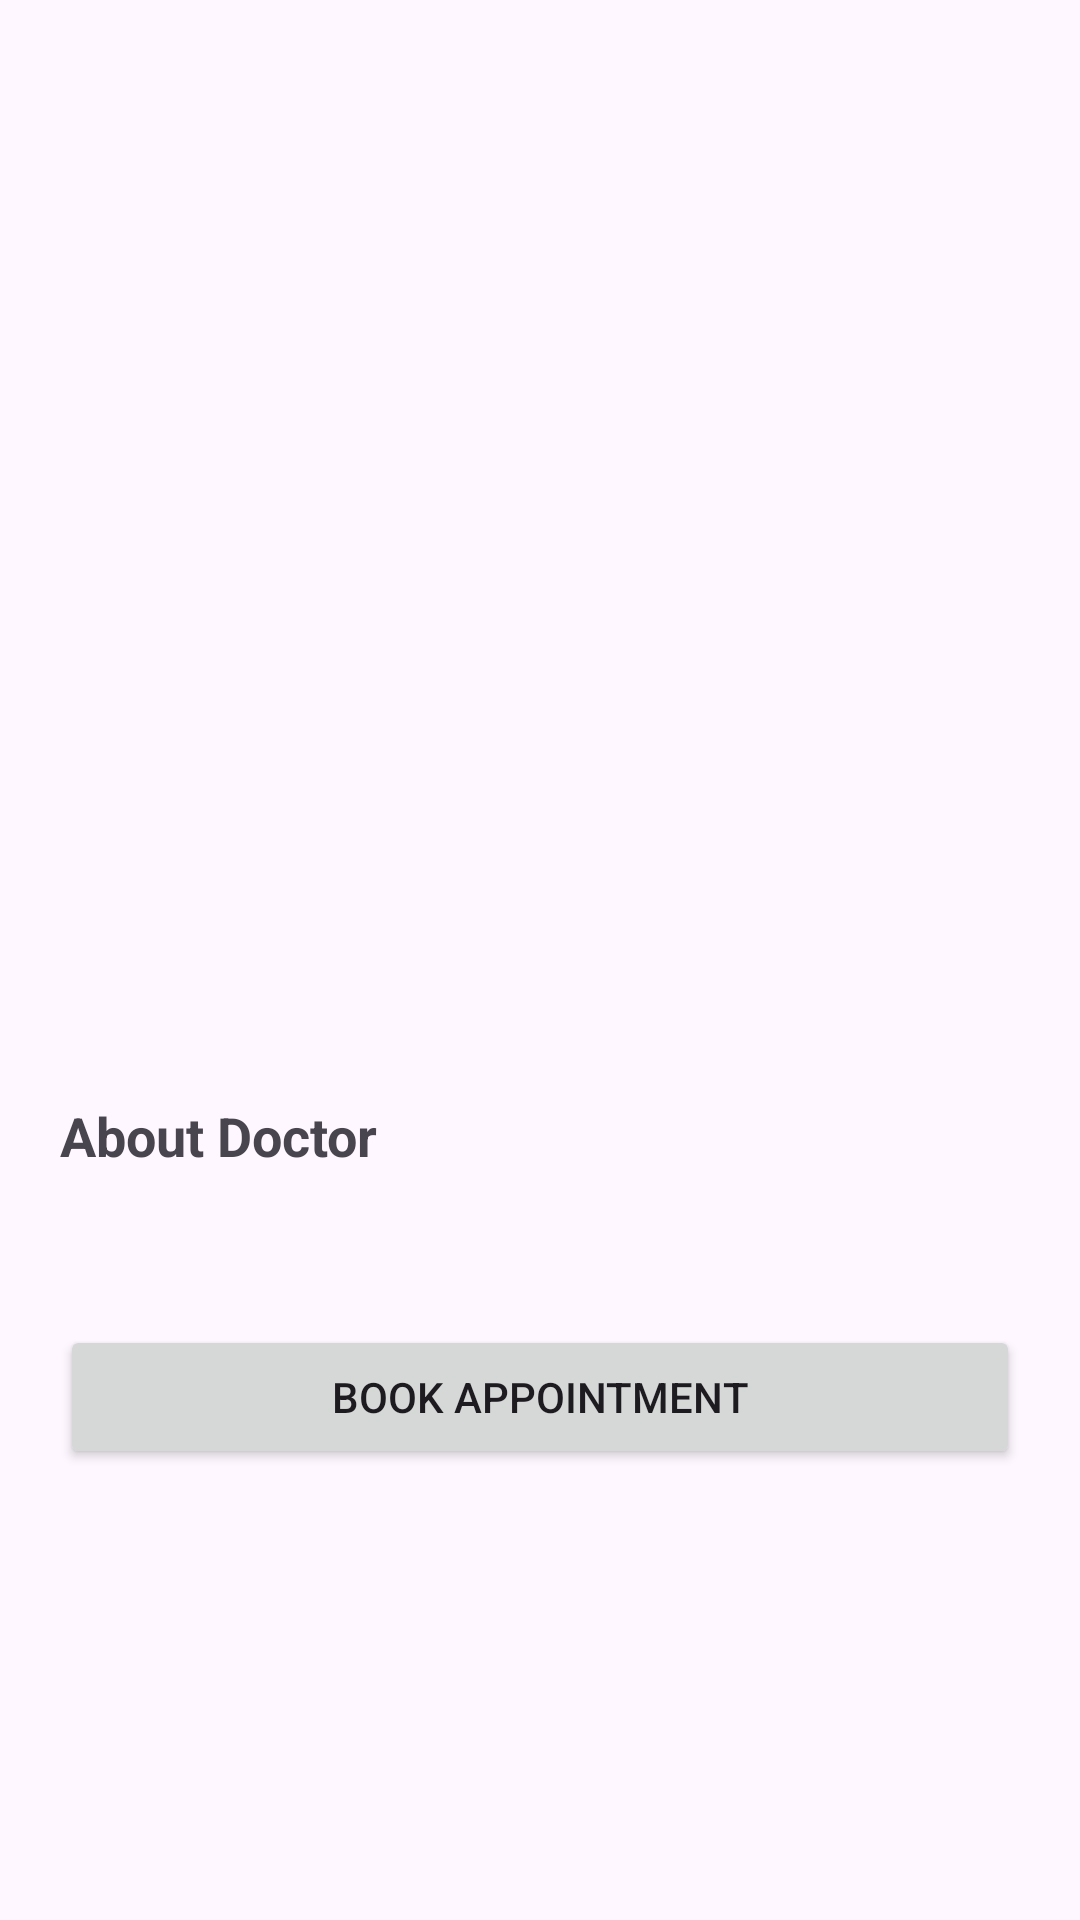

Here is an Android app screen rendered from its layout file. Give the layout XML and the strings, colors and styles it references.
<!-- AndroidManifest.xml: application theme Theme.DoctorBookingApp -->
<!-- res/layout/activity_doctor_details.xml -->
<?xml version="1.0" encoding="utf-8"?>
<ScrollView xmlns:android="http://schemas.android.com/apk/res/android"
    android:layout_width="match_parent"
    android:layout_height="match_parent">

    <LinearLayout
        android:layout_width="match_parent"
        android:layout_height="wrap_content"
        android:padding="20dp"
        android:orientation="vertical">

        <ImageView
            android:id="@+id/ivDoctor"
            android:layout_width="140dp"
            android:layout_height="140dp"
            android:layout_gravity="center"
            android:layout_marginTop="24dp"
            android:src="@drawable/doctor_placeholder"/>

        <TextView
            android:id="@+id/tvName"
            android:layout_width="wrap_content"
            android:layout_height="wrap_content"
            android:textSize="24sp"
            android:textStyle="bold"
            android:layout_marginTop="16dp"/>

        <TextView
            android:id="@+id/tvSpecialization"
            android:layout_width="wrap_content"
            android:layout_height="wrap_content"/>

        <TextView
            android:id="@+id/tvQualification"
            android:layout_width="wrap_content"
            android:layout_height="wrap_content"/>

        <TextView
            android:id="@+id/tvHospital"
            android:layout_width="wrap_content"
            android:layout_height="wrap_content"/>

        <TextView
            android:id="@+id/tvExperience"
            android:layout_width="wrap_content"
            android:layout_height="wrap_content"/>

        <TextView
            android:id="@+id/tvRating"
            android:layout_width="wrap_content"
            android:layout_height="wrap_content"/>

        <TextView
            android:id="@+id/tvFee"
            android:layout_width="wrap_content"
            android:layout_height="wrap_content"/>

        <TextView
            android:layout_width="wrap_content"
            android:layout_height="wrap_content"
            android:text="About Doctor"
            android:textStyle="bold"
            android:textSize="18sp"
            android:layout_marginTop="20dp"/>

        <TextView
            android:id="@+id/tvAbout"
            android:layout_width="match_parent"
            android:layout_height="wrap_content"
            android:layout_marginTop="8dp"/>

        <Button
            android:id="@+id/btnBookAppointment"
            android:layout_width="match_parent"
            android:layout_height="wrap_content"
            android:text="Book Appointment"
            android:layout_marginTop="24dp"/>

    </LinearLayout>

</ScrollView>
<!-- resources referenced by this layout -->
<resources>
  <style name="Theme.DoctorBookingApp" parent="Base.Theme.DoctorBookingApp" />
  <style name="Base.Theme.DoctorBookingApp" parent="Theme.Material3.DayNight.NoActionBar">
          
          
      </style>
</resources>
